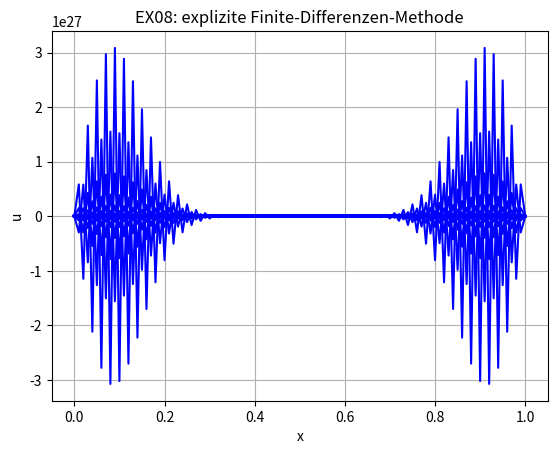

Write Python code to recreate this figure.
import math
import numpy as np
import matplotlib.pylab as plt
#data structures
##physical parameter
alpha = 1.0
##numerical parameters (discretization)
nx = 100
x = np.zeros(nx+1)
dx = 1./nx
t = [0.01]
nt = 100 #wieviele Zeitschritte bis zum stationären Zustand
dt = 0.75 * dx*dx / alpha
Ne = alpha * dt / (dx*dx)
##field function
u = np.zeros(nx+1)
uo = np.zeros(nx+1)
#initial condition
u_ic = 0.
for i in range(nx+1):
	x[i] = 0
	u[i] = 0
	uo[i] = 0
#boundary conditions
u_bc_l = 3.
u_bc_r = 3.
u[0] = uo[0] = u_bc_l
u[nx] = uo[nx] = u_bc_r
#initial state
for i in range(0,nx+1):
    x[i] = (float(i)/float(nx))
plt.plot(x,u,color='blue')
#fdm-explicit
for n in range(1,nt):
	for i in range(1,nx):
		u[i] = uo[i] + Ne *(uo[i-1] - 2*uo[i] + uo[i+1])
	plt.plot(x,u,color='blue')
	for i in range(1,nx):
		uo[i] = u[i]
#plots
plt.title('EX08: explizite Finite-Differenzen-Methode')
plt.xlabel('x')
plt.ylabel('u')
plt.axis('tight')
plt.grid()
plt.savefig("fdm-explicit.png")
plt.show()